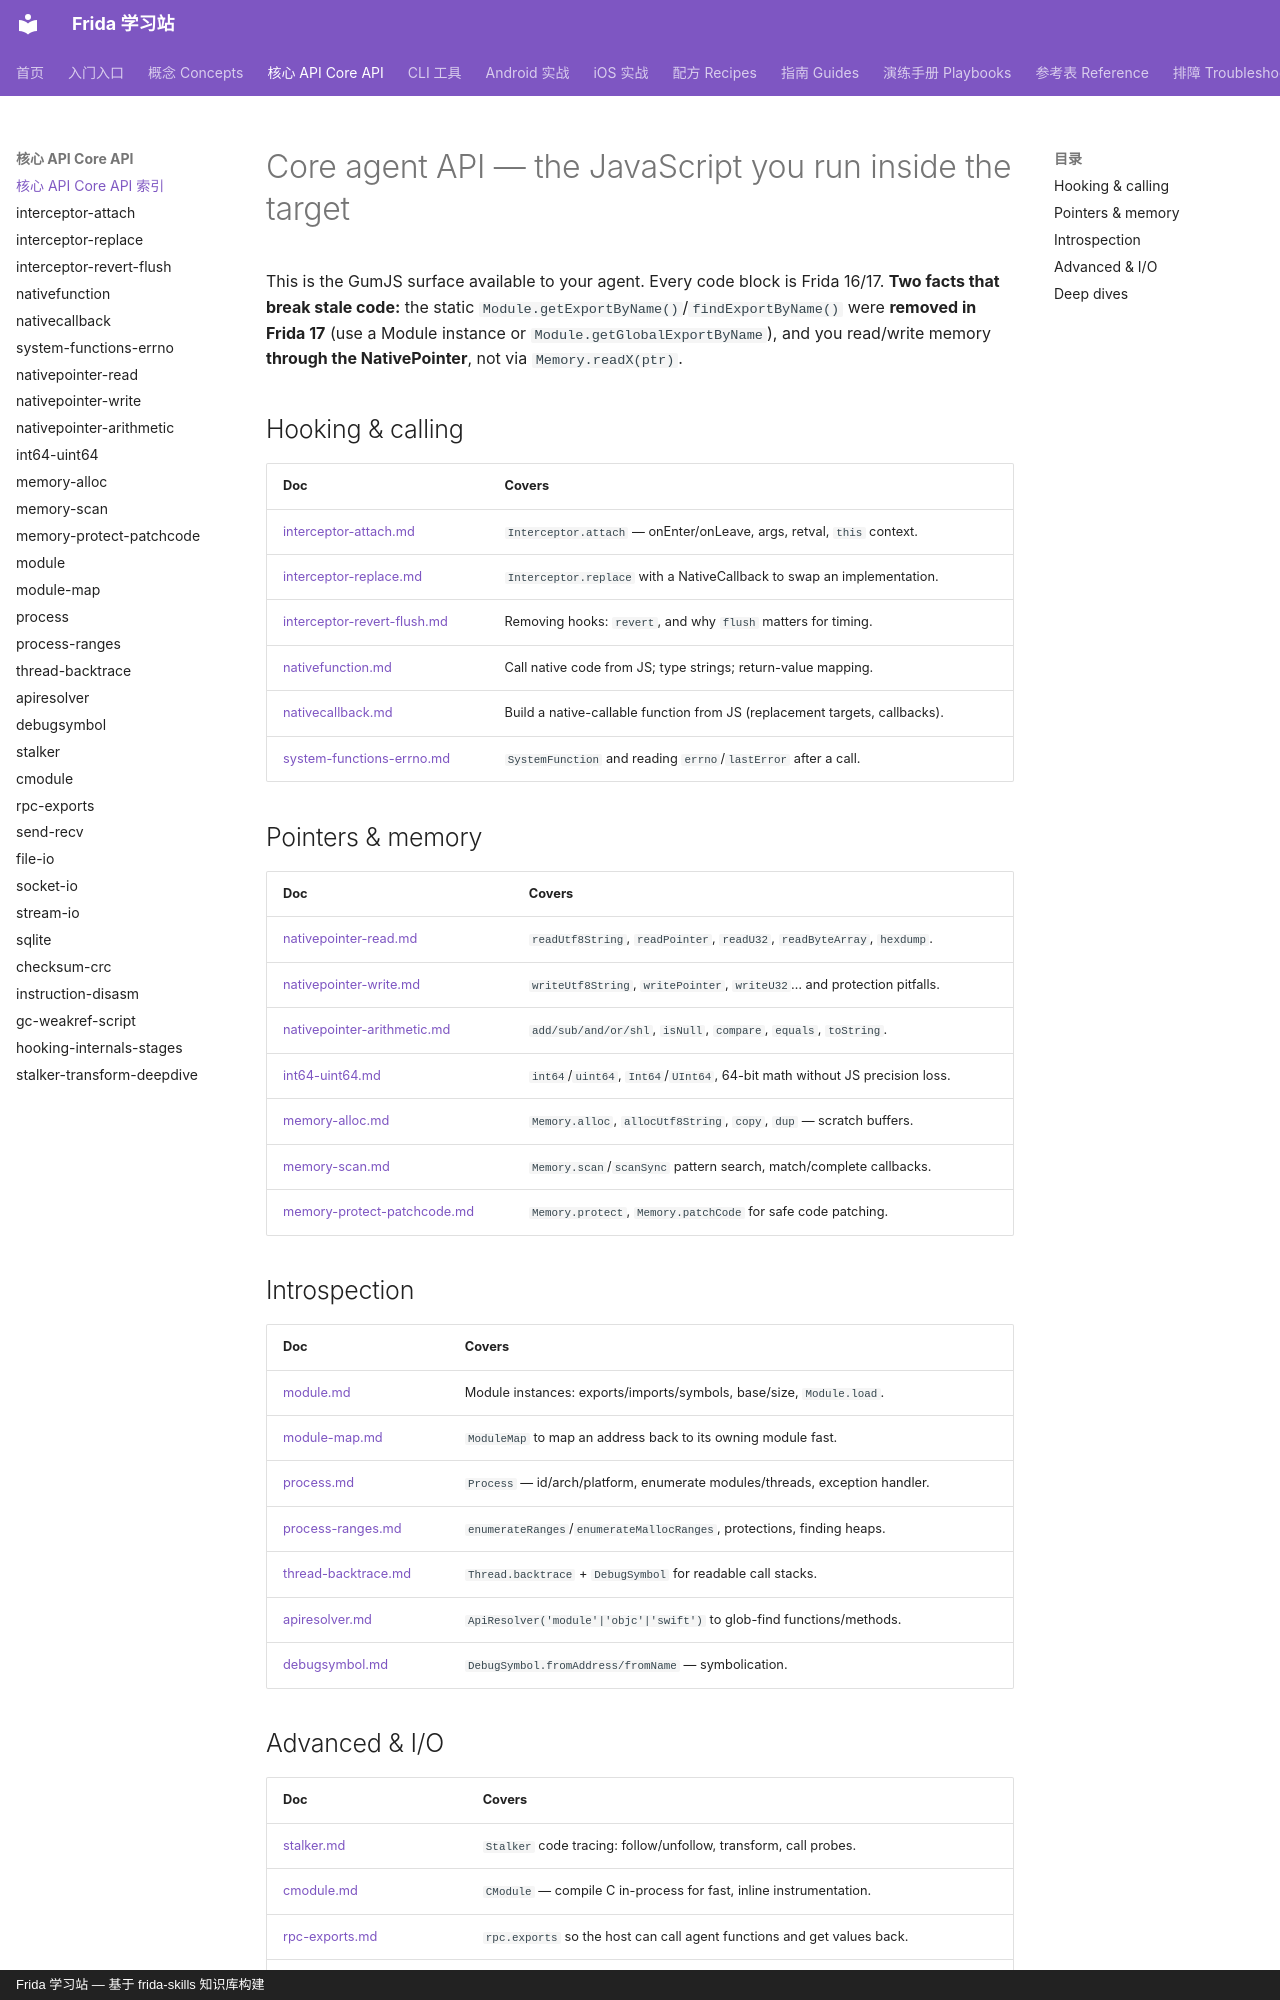

repository: android-security-engineer/frida-skills · page: references/core-api/index.html · generator: mkdocs · copyright: Frida 学习站 — 基于 frida-skills 知识库构建

---
name: core-api-index
description: Index of Frida agent JavaScript API docs — Interceptor, NativeFunction/Callback, NativePointer, Memory, Module, Process, Stalker, CModule, rpc, I/O, and more (Frida 16/17).
---

# Core agent API — the JavaScript you run inside the target

This is the GumJS surface available to your agent. Every code block is Frida
16/17. **Two facts that break stale code:** the static
`Module.getExportByName()`/`findExportByName()` were **removed in Frida 17** (use
a Module instance or `Module.getGlobalExportByName`), and you read/write memory
**through the NativePointer**, not via `Memory.readX(ptr)`.

## Hooking & calling
| Doc | Covers |
| --- | --- |
| [interceptor-attach.md](interceptor-attach.md) | `Interceptor.attach` — onEnter/onLeave, args, retval, `this` context. |
| [interceptor-replace.md](interceptor-replace.md) | `Interceptor.replace` with a NativeCallback to swap an implementation. |
| [interceptor-revert-flush.md](interceptor-revert-flush.md) | Removing hooks: `revert`, and why `flush` matters for timing. |
| [nativefunction.md](nativefunction.md) | Call native code from JS; type strings; return-value mapping. |
| [nativecallback.md](nativecallback.md) | Build a native-callable function from JS (replacement targets, callbacks). |
| [system-functions-errno.md](system-functions-errno.md) | `SystemFunction` and reading `errno`/`lastError` after a call. |

## Pointers & memory
| Doc | Covers |
| --- | --- |
| [nativepointer-read.md](nativepointer-read.md) | `readUtf8String`, `readPointer`, `readU32`, `readByteArray`, `hexdump`. |
| [nativepointer-write.md](nativepointer-write.md) | `writeUtf8String`, `writePointer`, `writeU32`… and protection pitfalls. |
| [nativepointer-arithmetic.md](nativepointer-arithmetic.md) | `add/sub/and/or/shl`, `isNull`, `compare`, `equals`, `toString`. |
| [int64-uint64.md](int64-uint64.md) | `int64`/`uint64`, `Int64`/`UInt64`, 64-bit math without JS precision loss. |
| [memory-alloc.md](memory-alloc.md) | `Memory.alloc`, `allocUtf8String`, `copy`, `dup` — scratch buffers. |
| [memory-scan.md](memory-scan.md) | `Memory.scan`/`scanSync` pattern search, match/complete callbacks. |
| [memory-protect-patchcode.md](memory-protect-patchcode.md) | `Memory.protect`, `Memory.patchCode` for safe code patching. |

## Introspection
| Doc | Covers |
| --- | --- |
| [module.md](module.md) | Module instances: exports/imports/symbols, base/size, `Module.load`. |
| [module-map.md](module-map.md) | `ModuleMap` to map an address back to its owning module fast. |
| [process.md](process.md) | `Process` — id/arch/platform, enumerate modules/threads, exception handler. |
| [process-ranges.md](process-ranges.md) | `enumerateRanges`/`enumerateMallocRanges`, protections, finding heaps. |
| [thread-backtrace.md](thread-backtrace.md) | `Thread.backtrace` + `DebugSymbol` for readable call stacks. |
| [apiresolver.md](apiresolver.md) | `ApiResolver('module'|'objc'|'swift')` to glob-find functions/methods. |
| [debugsymbol.md](debugsymbol.md) | `DebugSymbol.fromAddress/fromName` — symbolication. |
